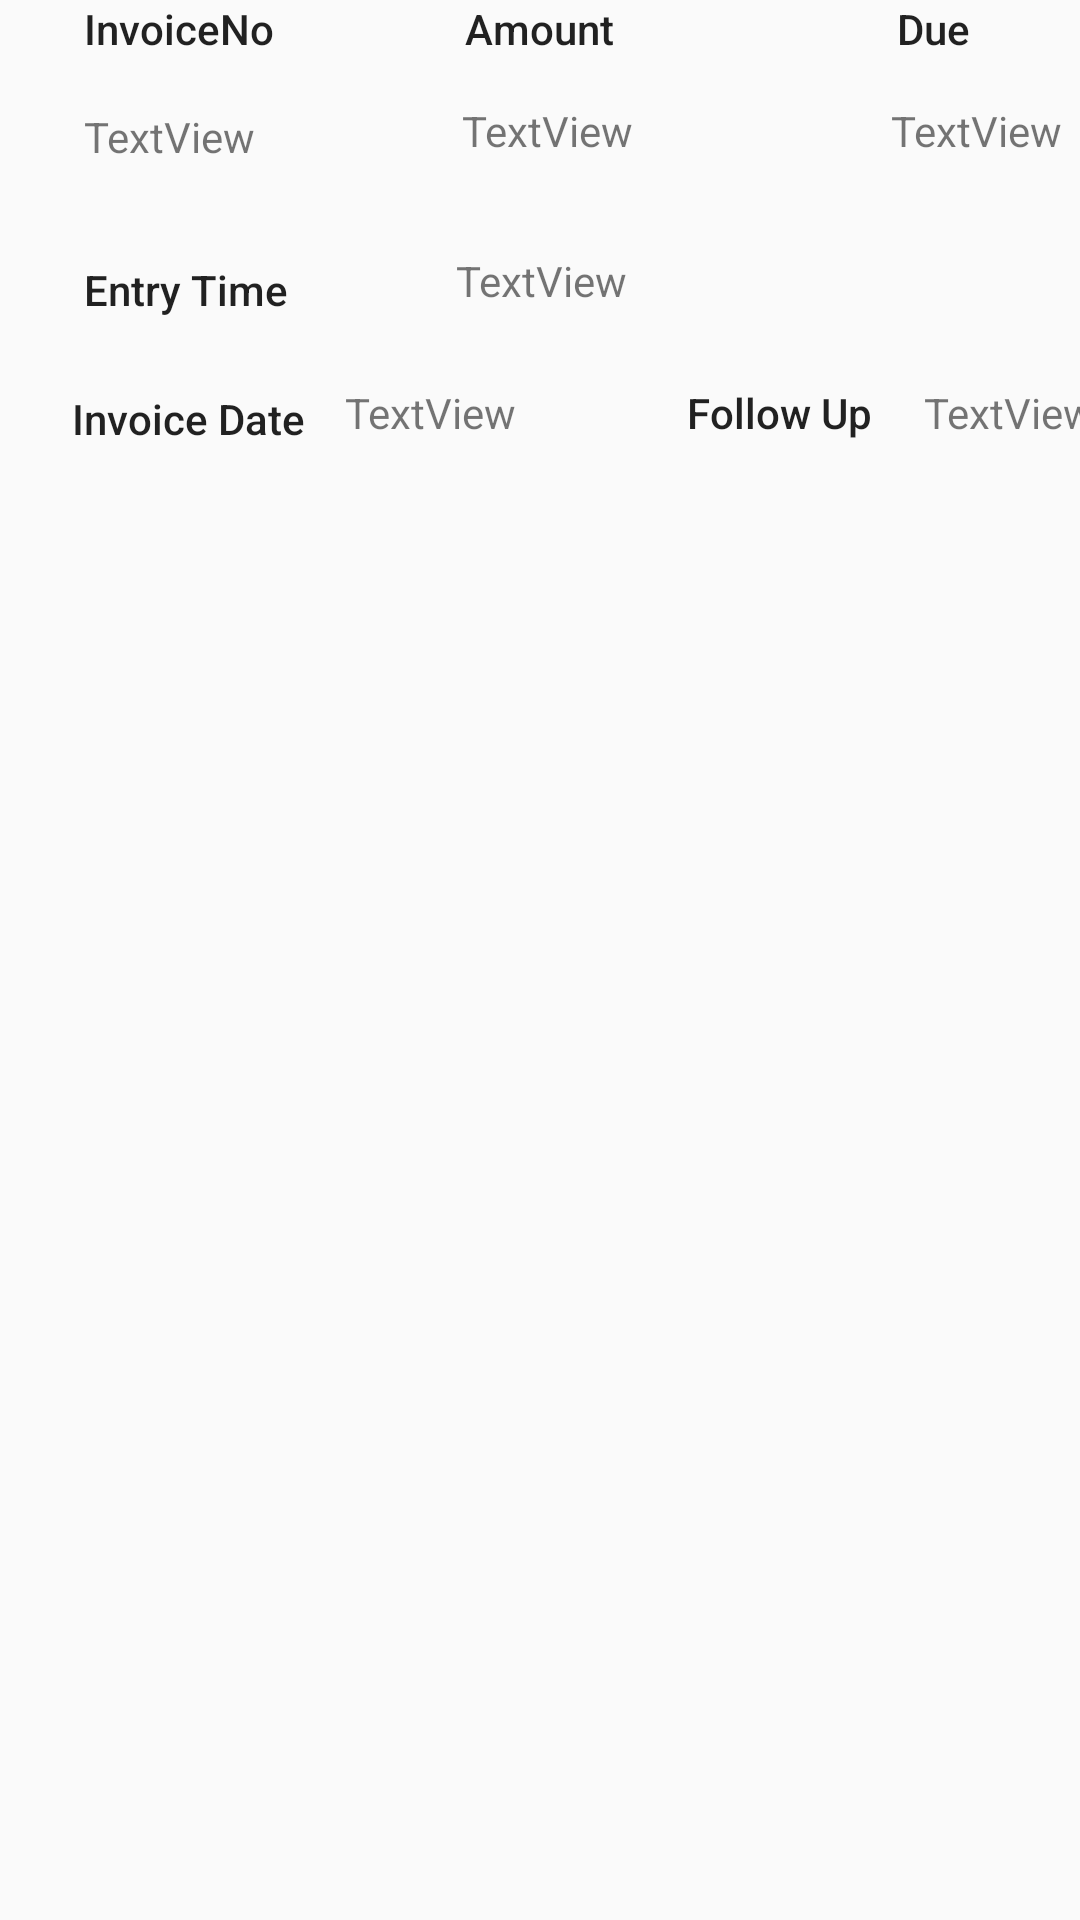

The Android layout XML behind this screen, and the referenced resources:
<!-- AndroidManifest.xml: application theme Theme.AppCompat.Light.NoActionBar -->
<!-- res/layout/sale_listview.xml -->
<?xml version="1.0" encoding="utf-8"?>
<androidx.constraintlayout.widget.ConstraintLayout xmlns:android="http://schemas.android.com/apk/res/android"
    xmlns:app="http://schemas.android.com/apk/res-auto"
    xmlns:tools="http://schemas.android.com/tools"
    android:layout_width="match_parent"
    android:layout_height="match_parent">


    <TextView
        android:id="@+id/textView10"
        android:layout_width="67dp"
        android:layout_height="28dp"
        android:layout_marginStart="28dp"
        android:text="InvoiceNo"
        android:textAppearance="@style/TextAppearance.AppCompat.Body2"
        app:layout_constraintStart_toStartOf="parent"
        tools:layout_editor_absoluteY="16dp" />

    <TextView
        android:id="@+id/textView17"
        android:layout_width="92dp"
        android:layout_height="35dp"
        android:layout_marginStart="28dp"
        android:layout_marginTop="8dp"
        android:text="Entry Time"
        android:textAppearance="@style/TextAppearance.AppCompat.Body2"
        app:layout_constraintStart_toStartOf="parent"
        app:layout_constraintTop_toBottomOf="@+id/editMoneyRecNum" />

    <TextView
        android:id="@+id/textView19"
        android:layout_width="83dp"
        android:layout_height="35dp"
        android:layout_marginStart="24dp"
        android:layout_marginTop="8dp"
        android:text="Invoice Date"
        android:textAppearance="@style/TextAppearance.AppCompat.Body2"
        app:layout_constraintStart_toStartOf="parent"
        app:layout_constraintTop_toBottomOf="@+id/textView17" />

    <TextView
        android:id="@+id/textView11"
        android:layout_width="68dp"
        android:layout_height="26dp"
        android:layout_marginStart="60dp"
        android:text="Amount"
        android:textAppearance="@style/TextAppearance.AppCompat.Body2"
        app:layout_constraintStart_toEndOf="@+id/textView10"
        tools:layout_editor_absoluteY="18dp" />

    <TextView
        android:id="@+id/editMoneyRecNum"
        android:layout_width="102dp"
        android:layout_height="43dp"
        android:layout_marginStart="28dp"
        android:layout_marginTop="8dp"
        android:text="TextView"
        app:layout_constraintStart_toStartOf="parent"
        app:layout_constraintTop_toBottomOf="@+id/textView10" />

    <TextView
        android:id="@+id/depositAmount"
        android:layout_width="115dp"
        android:layout_height="42dp"
        android:layout_marginStart="24dp"
        android:layout_marginTop="8dp"
        android:text="TextView"
        app:layout_constraintStart_toEndOf="@+id/editMoneyRecNum"
        app:layout_constraintTop_toBottomOf="@+id/textView11" />

    <TextView
        android:id="@+id/due"
        android:layout_width="115dp"
        android:layout_height="42dp"
        android:layout_marginStart="28dp"
        android:layout_marginTop="8dp"
        android:text="TextView"
        app:layout_constraintStart_toEndOf="@+id/depositAmount"
        app:layout_constraintTop_toBottomOf="@+id/textView14" />

    <TextView
        android:id="@+id/textView14"
        android:layout_width="72dp"
        android:layout_height="26dp"
        android:layout_marginStart="76dp"
        android:text="Due"
        android:textAppearance="@style/TextAppearance.AppCompat.Body2"
        app:layout_constraintStart_toEndOf="@+id/textView11"
        tools:layout_editor_absoluteY="18dp" />

    <TextView
        android:id="@+id/entryTime"
        android:layout_width="204dp"
        android:layout_height="36dp"
        android:layout_marginStart="32dp"
        android:layout_marginTop="8dp"
        android:text="TextView"
        app:layout_constraintStart_toEndOf="@+id/textView17"
        app:layout_constraintTop_toBottomOf="@+id/depositAmount" />

    <TextView
        android:id="@+id/depositDate"
        android:layout_width="114dp"
        android:layout_height="35dp"
        android:layout_marginStart="8dp"
        android:layout_marginTop="8dp"
        android:text="TextView"
        app:layout_constraintStart_toEndOf="@+id/textView19"
        app:layout_constraintTop_toBottomOf="@+id/entryTime" />

    <TextView
        android:id="@+id/textView21"
        android:layout_width="79dp"
        android:layout_height="35dp"
        android:layout_marginTop="8dp"
        android:text="Follow Up"
        android:textAppearance="@style/TextAppearance.AppCompat.Body2"
        app:layout_constraintStart_toEndOf="@+id/depositDate"
        app:layout_constraintTop_toBottomOf="@+id/entryTime" />

    <TextView
        android:id="@+id/followUp"
        android:layout_width="104dp"
        android:layout_height="38dp"
        android:layout_marginTop="8dp"
        android:text="TextView"
        app:layout_constraintStart_toEndOf="@+id/textView21"
        app:layout_constraintTop_toBottomOf="@+id/entryTime" />

</androidx.constraintlayout.widget.ConstraintLayout>
<!-- resources referenced by this layout -->
<resources>

</resources>
